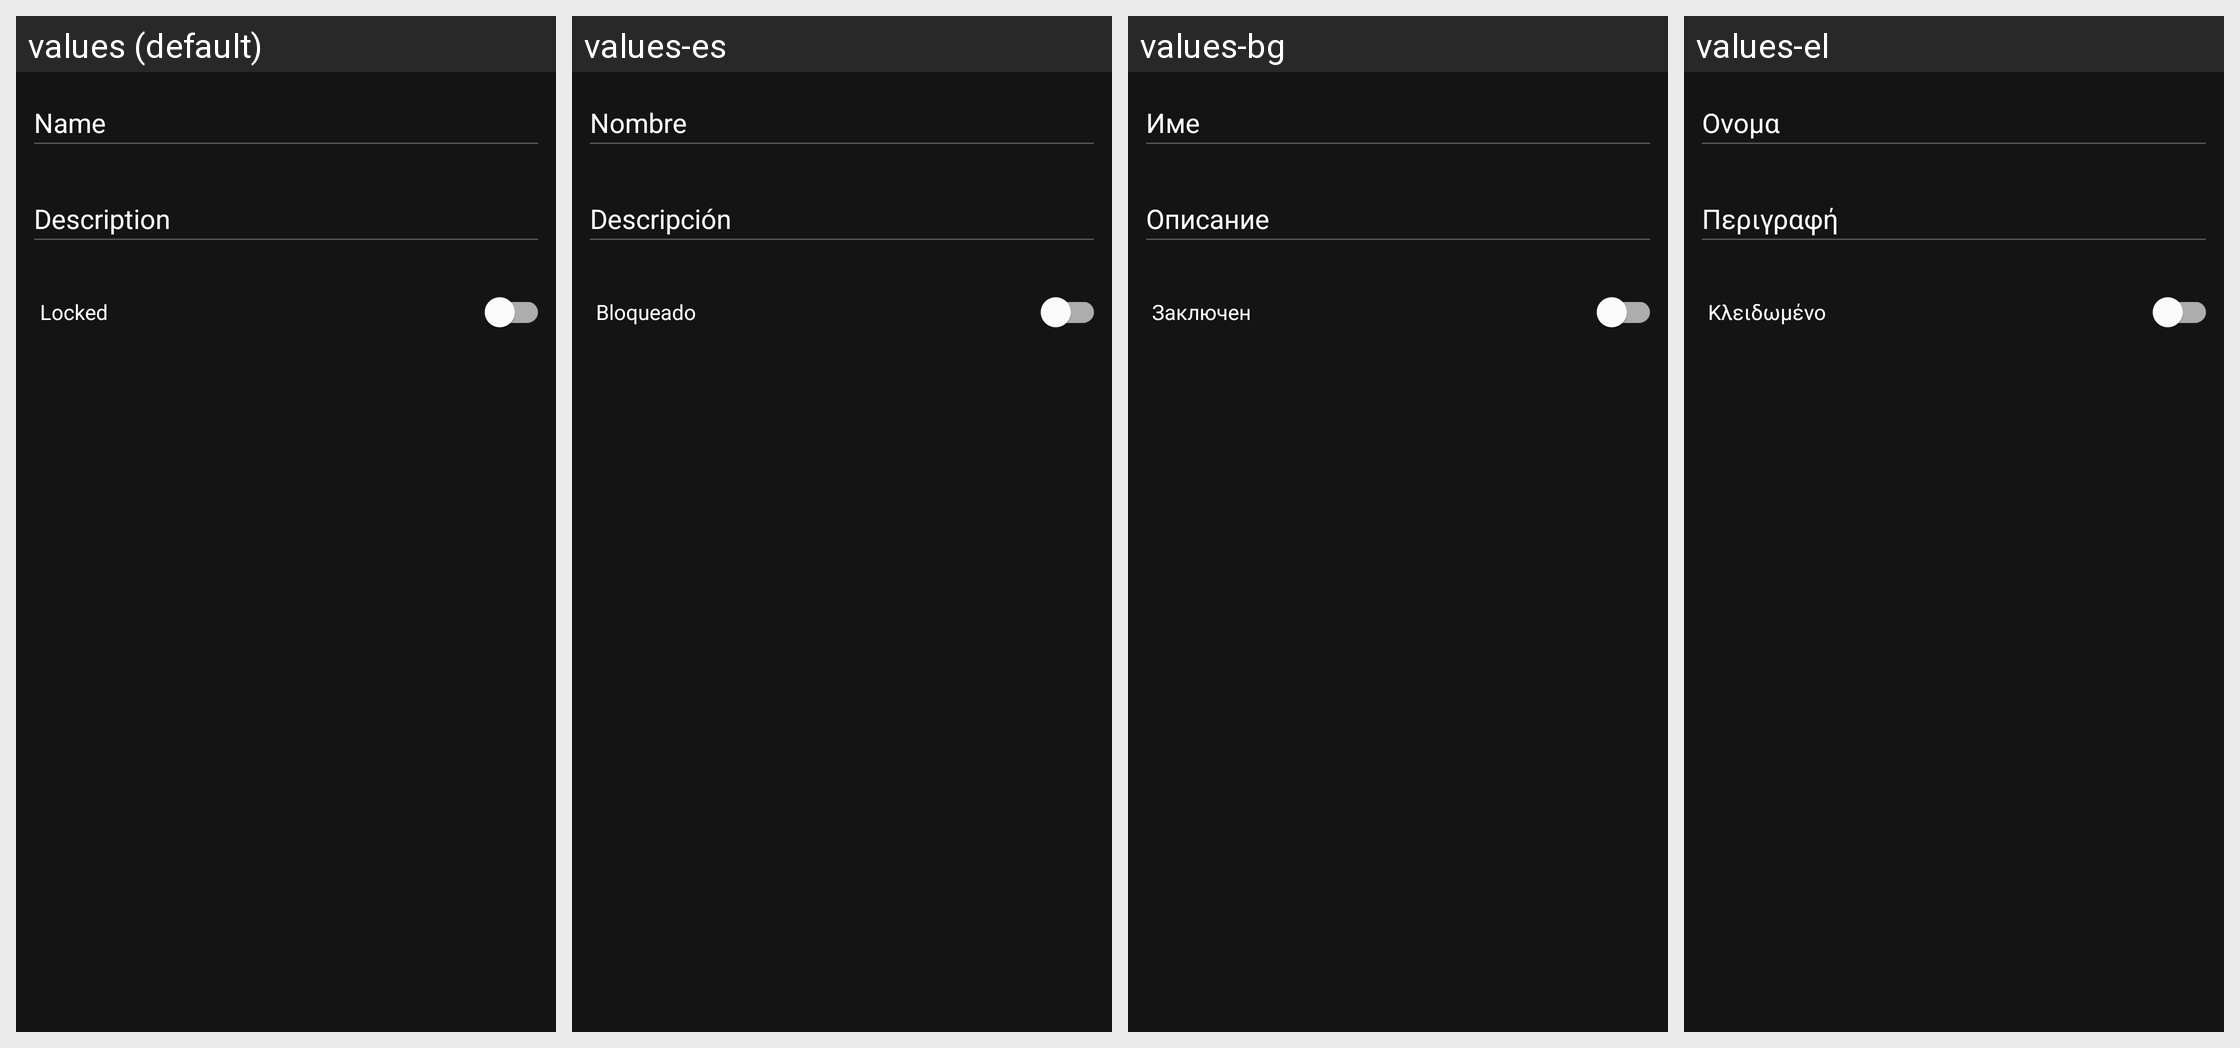

Locale-by-locale string values for the Android screen shown in this grid:
Android screen res/layout/dialog_add_waypoint.xml rendered under 4 locales, left to right: values (default), values-es, values-bg, values-el. Device: Nexus 5 (rendered at 1080×1920; each locale shown at half size, 540×960, under a caption strip naming it); theme AppTheme.
Other locales in the repository, not shown: values-cs, values-de, values-fi, values-fr, values-fr-rHT, values-ga, values-hu, values-is, values-it, values-ja, values-ko, values-nb, values-nl, values-pl, values-pt, values-pt-rBR, values-ro, values-ru, values-sk, values-sl, values-sq, values-sv, values-tr, values-uk, values-zh.
Strings drawn on this screen, with the default value and each locale's value (text and hints the layout hard-codes, and strings that could not be matched under every locale, appear in the picture but are not listed):

name
  values: Name
  values-es: Nombre
  values-bg: Име
  values-el: Ονομα

description
  values: Description
  values-es: Descripción
  values-bg: Описание
  values-el: Περιγραφή

locked
  values: Locked
  values-es: Bloqueado
  values-bg: Заключен
  values-el: Κλειδωμένο
